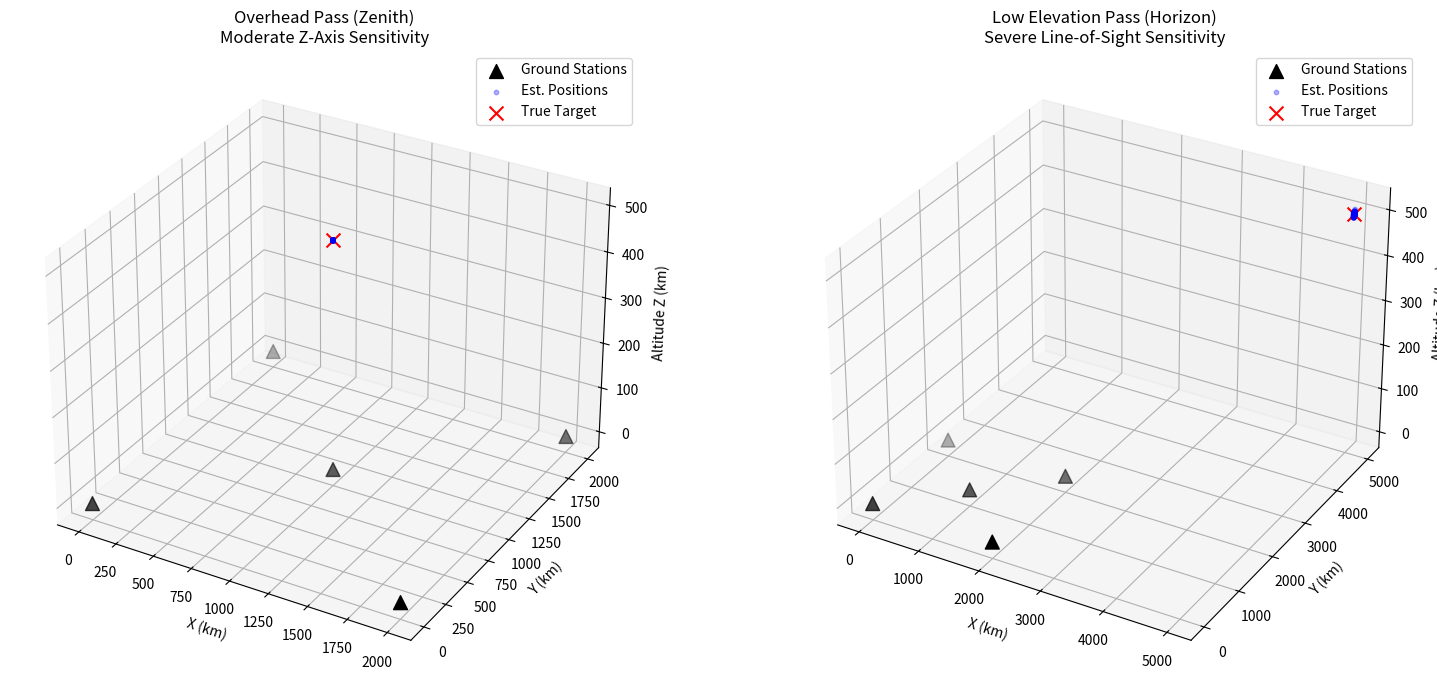

This chart was generated by the following Python code:
import numpy as np
import matplotlib.pyplot as plt
from scipy.optimize import least_squares

# --- Physical Constants ---
c = 3e8         # Speed of light (m/s)
fc = 2.2e9      # Carrier frequency (2.2 GHz S-Band, common for space telemetry)

# --- Ground Station Setup (3D) ---
# 5 stations spread across a 2000 km x 2000 km continental area at Z=0 (sea level)
sensors = np.array([
    [0, 0, 0],                     # Reference Station
    [2000e3, 0, 0],                # East
    [0, 2000e3, 0],                # North
    [2000e3, 2000e3, 0],           # North-East
    [1000e3, 1000e3, 0]            # Center
])

def compute_measurements(state, sensors):
    """
    Computes ideal TDOA and FDOA measurements for a 3D target state.
    state: [x, y, z, vx, vy, vz]
    """
    pos = state[:3]
    vel = state[3:]
    
    # 3D Range to each sensor
    vectors = pos - sensors
    ranges = np.linalg.norm(vectors, axis=1)
    
    # Radial velocity (range rate) to each sensor
    # r_dot = (vector_to_target dot velocity) / range
    range_rates = np.sum(vectors * vel, axis=1) / ranges
    
    # TDOA in seconds (relative to Sensor 0)
    tdoa = (ranges[1:] - ranges[0]) / c
    
    # FDOA in Hz (Doppler shift difference relative to Sensor 0)
    fdoa = -(range_rates[1:] - range_rates[0]) * (fc / c)
    
    return np.concatenate([tdoa, fdoa])

def objective_function(state, sensors, meas_noisy, sigma_tdoa, sigma_fdoa):
    """Residuals function for least_squares optimizer."""
    meas_model = compute_measurements(state, sensors)
    
    # Weight residuals by inverse variance
    res_tdoa = (meas_model[:4] - meas_noisy[:4]) / sigma_tdoa
    res_fdoa = (meas_model[4:] - meas_noisy[4:]) / sigma_fdoa
    
    return np.concatenate([res_tdoa, res_fdoa])

def run_monte_carlo(true_state, sensors, num_trials=200):
    """Runs Monte Carlo simulation for 3D LEO tracking."""
    # Realistic noise for satellite telemetry
    sigma_tdoa = 500e-9  # 50 nanoseconds timing error
    sigma_fdoa = 50.0    # 5 Hz frequency error
    
    true_meas = compute_measurements(true_state, sensors)
    est_positions = []
    
    for _ in range(num_trials):
        noise_tdoa = np.random.randn(4) * sigma_tdoa
        noise_fdoa = np.random.randn(4) * sigma_fdoa
        meas_noisy = true_meas + np.concatenate([noise_tdoa, noise_fdoa])
        
        # Initial guess (simulating radar handoff: 20km pos error, 50m/s vel error)
        guess = true_state + np.array([20000, -20000, 20000, 50, -50, 10])
        
        # Solve using Levenberg-Marquardt
        res = least_squares(
            objective_function, 
            guess, 
            args=(sensors, meas_noisy, sigma_tdoa, sigma_fdoa),
            method='lm'
        )
        
        if res.success:
            est_positions.append(res.x[:3]) # Capture x, y, z
            
    return np.array(est_positions)

# --- Run Scenarios ---
np.random.seed(42)

# Scenario 1: Spacecraft directly over the array
# Position: Center of array, 500km altitude. Velocity: 7.5 km/s primarily in X.
state_zenith = np.array([1000e3, 1000e3, 500e3, 7500, 1000, 0]) 
scatter_zenith = run_monte_carlo(state_zenith, sensors)

# Scenario 2: Spacecraft near the horizon
# Position: 4000km away from array center.
state_horizon = np.array([5000e3, 5000e3, 500e3, 7500, 1000, 0])
scatter_horizon = run_monte_carlo(state_horizon, sensors)

# --- 3D Visualization ---
fig = plt.figure(figsize=(16, 7))

# Plot Good Geometry (Zenith)
ax1 = fig.add_subplot(121, projection='3d')
# Convert meters to kilometers for plotting readability
sens_km = sensors / 1000
scat_zen_km = scatter_zenith / 1000
true_zen_km = state_zenith[:3] / 1000

ax1.scatter(sens_km[:, 0], sens_km[:, 1], sens_km[:, 2], c='black', marker='^', s=100, label='Ground Stations')
ax1.scatter(scat_zen_km[:, 0], scat_zen_km[:, 1], scat_zen_km[:, 2], c='blue', alpha=0.3, s=10, label='Est. Positions')
ax1.scatter(true_zen_km[0], true_zen_km[1], true_zen_km[2], c='red', marker='x', s=100, label='True Target')
ax1.set_title("Overhead Pass (Zenith)\nModerate Z-Axis Sensitivity")
ax1.set_xlabel("X (km)")
ax1.set_ylabel("Y (km)")
ax1.set_zlabel("Altitude Z (km)")
ax1.legend()

# Plot Poor Geometry (Horizon)
ax2 = fig.add_subplot(122, projection='3d')
scat_hor_km = scatter_horizon / 1000
true_hor_km = state_horizon[:3] / 1000

ax2.scatter(sens_km[:, 0], sens_km[:, 1], sens_km[:, 2], c='black', marker='^', s=100, label='Ground Stations')
ax2.scatter(scat_hor_km[:, 0], scat_hor_km[:, 1], scat_hor_km[:, 2], c='blue', alpha=0.3, s=10, label='Est. Positions')
ax2.scatter(true_hor_km[0], true_hor_km[1], true_hor_km[2], c='red', marker='x', s=100, label='True Target')
ax2.set_title("Low Elevation Pass (Horizon)\nSevere Line-of-Sight Sensitivity")
ax2.set_xlabel("X (km)")
ax2.set_ylabel("Y (km)")
ax2.set_zlabel("Altitude Z (km)")
ax2.legend()

plt.tight_layout()
plt.show()
